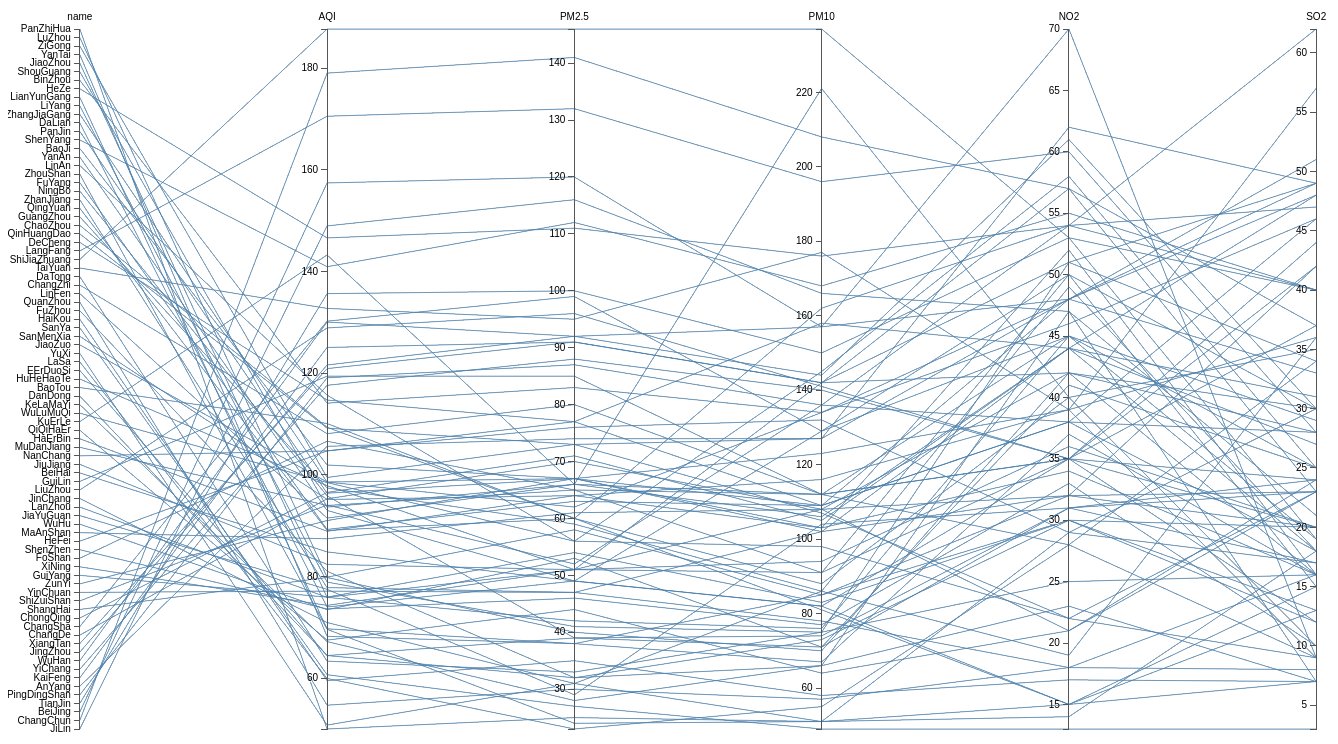
D3 v3 page, settled after 480 driven frames (8 s of simulated time); the page loaded 1 data file(s).


// ── process.js
var List = [ "BeiJing","ShiJianZhuang","WuHan","ShenYang"];

var m = [30, 10, 10, 10],
    w = 1360,
    h = 700;
	
	
var x = d3.scale.ordinal().rangePoints([0, w], .5),
    y = {};
	
	
var line = d3.svg.line(),
    axis = d3.svg.axis().orient("left"),
    background,
    foreground;
	
	
var svg = d3.select("body").append("svg")
    .attr("width", w + m[1] + m[3])
    .attr("height", h + m[0] + m[2])
  .append("g")
    .attr("transform", "translate(" + m[3] + "," + m[0] +")");

d3.csv("City_Air_Quality.csv", function(cities) {
  
    x.domain(dimensions = d3.keys(cities[0]).filter(function(d) {
      if(d=="name")
	  return y[d]=d3.scale.ordinal().rangePoints([0, h]).domain(cities.map(function(t) { return t[d]; }));
	 
	  if(d=="AQI")
	  return (y[d] = d3.scale.linear().domain(d3.extent(cities, function(s) { return +s[d]; })).range([h, 0]));
	  
	  if(d=="PM2.5")
	  return (y[d] = d3.scale.linear().domain(d3.extent(cities, function(s) { return +s[d]; })).range([h, 0]));
	  
	  if(d=="PM10")
	  return (y[d] = d3.scale.linear().domain(d3.extent(cities, function(s) { return +s[d]; })).range([h, 0]));
	  
	  if(d=="NO2")
	  return (y[d] = d3.scale.linear().domain(d3.extent(cities, function(s) { return +s[d]; })).range([h, 0]));
	  
	  if(d=="SO2")
	  return (y[d] = d3.scale.linear().domain(d3.extent(cities, function(s) { return +s[d]; })).range([h, 0]));
	  
  }));
  
  background = svg.append("g")
      .attr("class", "background")
    .selectAll("path")
      .data(cities)
    .enter().append("path")
      .attr("d", path);
  
  foreground = svg.append("g")
    .attr("class", "foreground")
	.selectAll("path")
    .data(cities)
    .enter().append("path")
    .attr("d", path);
	  
  var g = svg.selectAll(".dimension")
    .data(dimensions)
    .enter().append("g")
    .attr("class", "dimension")
    .attr("transform", function(d) { return "translate(" + x(d) + ")"; });
    
  
  g.append("g")
      .attr("class", "axis")
      .each(function(d) { d3.select(this).call(axis.scale(y[d])); })
    .append("text")
      .attr("text-anchor", "middle")
      .attr("y", -9)
      .text(String);
  
  g.append("g")
      .attr("class", "brush")
      .each(function(d) { d3.select(this).call(y[d].brush = d3.svg.brush().y(y[d]).on("brush", brush)); })
    .selectAll("rect")
      .attr("x", -8)
      .attr("width", 16);
});



function refreshProcess(){
	var selectInput = document.getElementById("province")  
    alert(selectInput.options[selectInput.selectedIndex].text);
	var selectProvince=selectInput.options[selectInput.selectedIndex].value;
	alert(selectProvince);
};

function path(d) {
  return line(dimensions.map(function(p) { return [x(p), y[p](d[p])]; }));
}

function brush() {
  var texts_ = document.getElementsByTagName("text");
    for(var j=0;j<texts_.length;j++){
            texts_[j].setAttribute("fill",null);
        }
  var actives = dimensions.filter(function(p) { return !y[p].brush.empty(); }),
      extents = actives.map(function(p) { return y[p].brush.extent(); });
  foreground.style("display", function(d) {
    return actives.every(function(p, i) {
        if(p == "name"){
            var temp;
            for(var j=0;j<List.length;j++){
                if(List[j] == d[p])
                {temp = j+1;break;}
            }
            if(extents[i][0] <= temp*460/50 && temp*460/50 <= extents[i][1]){
                var texts = document.getElementsByTagName("text");
                for(var j=0;j<texts.length;j++){
                    if(texts[j].innerHTML == d["name"]){
                        texts[j].setAttribute("fill","red");
                    }
                }
            }
            else{
                var texts = document.getElementsByTagName("text");
                for(var j=0;j<texts.length;j++){
                    if(texts[j].innerHTML == d["name"]){
                        texts[j].setAttribute("fill",null);
                    }
                }
            }
            return extents[i][0] <= temp*460/50 && temp*460/50 <= extents[i][1];
        }
        if(extents[i][0] <= d[p] && d[p] <= extents[i][1]){
            var texts = document.getElementsByTagName("text");
            for(var j=0;j<texts.length;j++){
                if(texts[j].innerHTML == d["name"]){
                    texts[j].setAttribute("fill","red");
                }
            }
        }
        else{
            var texts = document.getElementsByTagName("text");
            for(var j=0;j<texts.length;j++){
                if(texts[j].innerHTML == d["name"]){
                    texts[j].setAttribute("fill",null);
                }
            }
        }
      return extents[i][0] <= d[p] && d[p] <= extents[i][1];
    }) ? null : "none";
  });
}

### data: City_Air_Quality.csv
name, AQI, PM2.5, PM10, NO2, SO2, group
PanZhiHua, 50, 25, 51, 29, 30, 1
LuZhou, 79.87, 58, 85, 30, 13, 1
ZiGong, 99.48, 73, 107, 22, 23, 1
YanTai, 68.23, 38, 67, 37, 16, 2
JiaoZhou, 75.9, 42, 76, 45, 19, 2
ShouGuang, 93.65, 66, 112, 35, 44, 2
BinZhou, 114.1, 83, 134, 46, 46, 2
HeZe, 146.6, 111, 176, 54, 47, 2
LianYunGang, 69.71, 38, 85, 32, 23, 3
LiYang, 78.9, 41, 75, 51, 49, 3
ZhangJiaGang, 98.58, 62, 134, 48, 33, 3
DaLian, 74, 49, 82, 35, 12, 4
PanJin, 96.39, 67, 102, 32, 20, 4
ShenYang, 140.9, 112, 168, 55, 40, 4
BaoJi, 101.9, 67, 123, 39, 9, 5
YanAn, 93, 49, 129, 50, 15, 5
LinAn, 115.7, 56, 98, 22, 9, 6
ZhouShan, 69.61, 24, 51, 15, 7, 6
FuYang, 89.26, 63, 109, 38, 18, 6
NingBo, 95.87, 39, 71, 41, 25, 6
ZhanJiang, 77.81, 47, 78, 18, 16, 7
QingYuan, 89.06, 60, 88, 40, 35, 7
GuangZhou, 97.42, 59, 86, 49, 18, 7
ChaoZhou, 109.3, 60, 81, 15, 15, 7
QinHuangDao, 109.2, 73, 127, 62, 49, 8
DeCheng, 114.7, 77, 158, 44, 31, 8
LangFang, 170.6, 132, 196, 60, 28, 8
ShiJiaZhuang, 187.7, 146, 237, 53, 40, 8
TaiYuan, 132.7, 95, 177, 39, 57, 9
DaTong, 63.35, 33, 75, 25, 16, 9
ChangZhi, 108.1, 80, 112, 45, 29, 9
LinFen, 91.48, 66, 106, 44, 48, 9
QuanZhou, 54.68, 30, 57, 18, 8, 10
FuZhou, 81.03, 32, 66, 23, 7, 10
HaiKou, 59.52, 35, 58, 17, 7, 11
SanYa, 60.68, 27, 49, 13, 3, 11
SanMenXia, 95.16, 64, 116, 39, 36, 12
JiaoZuo, 98.58, 67, 109, 48, 51, 12
YuXi, 50.77, 31, 51, 14, 18, 13
LaSa, 59.94, 23, 55, 28, 9, 14
EErDuoSi, 64.45, 32, 73, 30, 20, 15
HuHeHaoTe, 97.87, 51, 142, 51, 34, 15
BaoTou, 110.1, 60, 162, 54, 40, 15
DanDong, 64.45, 39, 74, 31, 23, 16
KeLaMaYi, 67.19, 28, 66, 47, 7, 17
WuLuMuQi, 98.48, 56, 145, 58, 25, 17
KuErLe, 143.3, 66, 221, 40, 10, 17
QiQiHaEr, 67.48, 44, 64, 21, 24, 18
HaErBin, 88.9, 64, 103, 52, 16, 18
MuDanJiang, 93.97, 65, 112, 35, 20, 18
NanChang, 104.7, 77, 109, 38, 28, 19
JiuJiang, 82.39, 51, 108, 32, 42, 19
BeiHai, 84.84, 49, 82, 15, 13, 20
GuiLin, 119.4, 85, 112, 28, 34, 20
LiuZhou, 128.9, 96, 141, 35, 42, 20
JinChang, 70.94, 31, 86, 19, 36, 21
LanZhou, 75.9, 51, 94, 36, 20, 21
JiaYuGuan, 77.48, 29, 104, 31, 24, 21
WuHu, 73.48, 53, 71, 31, 17, 22
MaAnShan, 87.42, 61, 108, 42, 28, 22
... 23 more rows